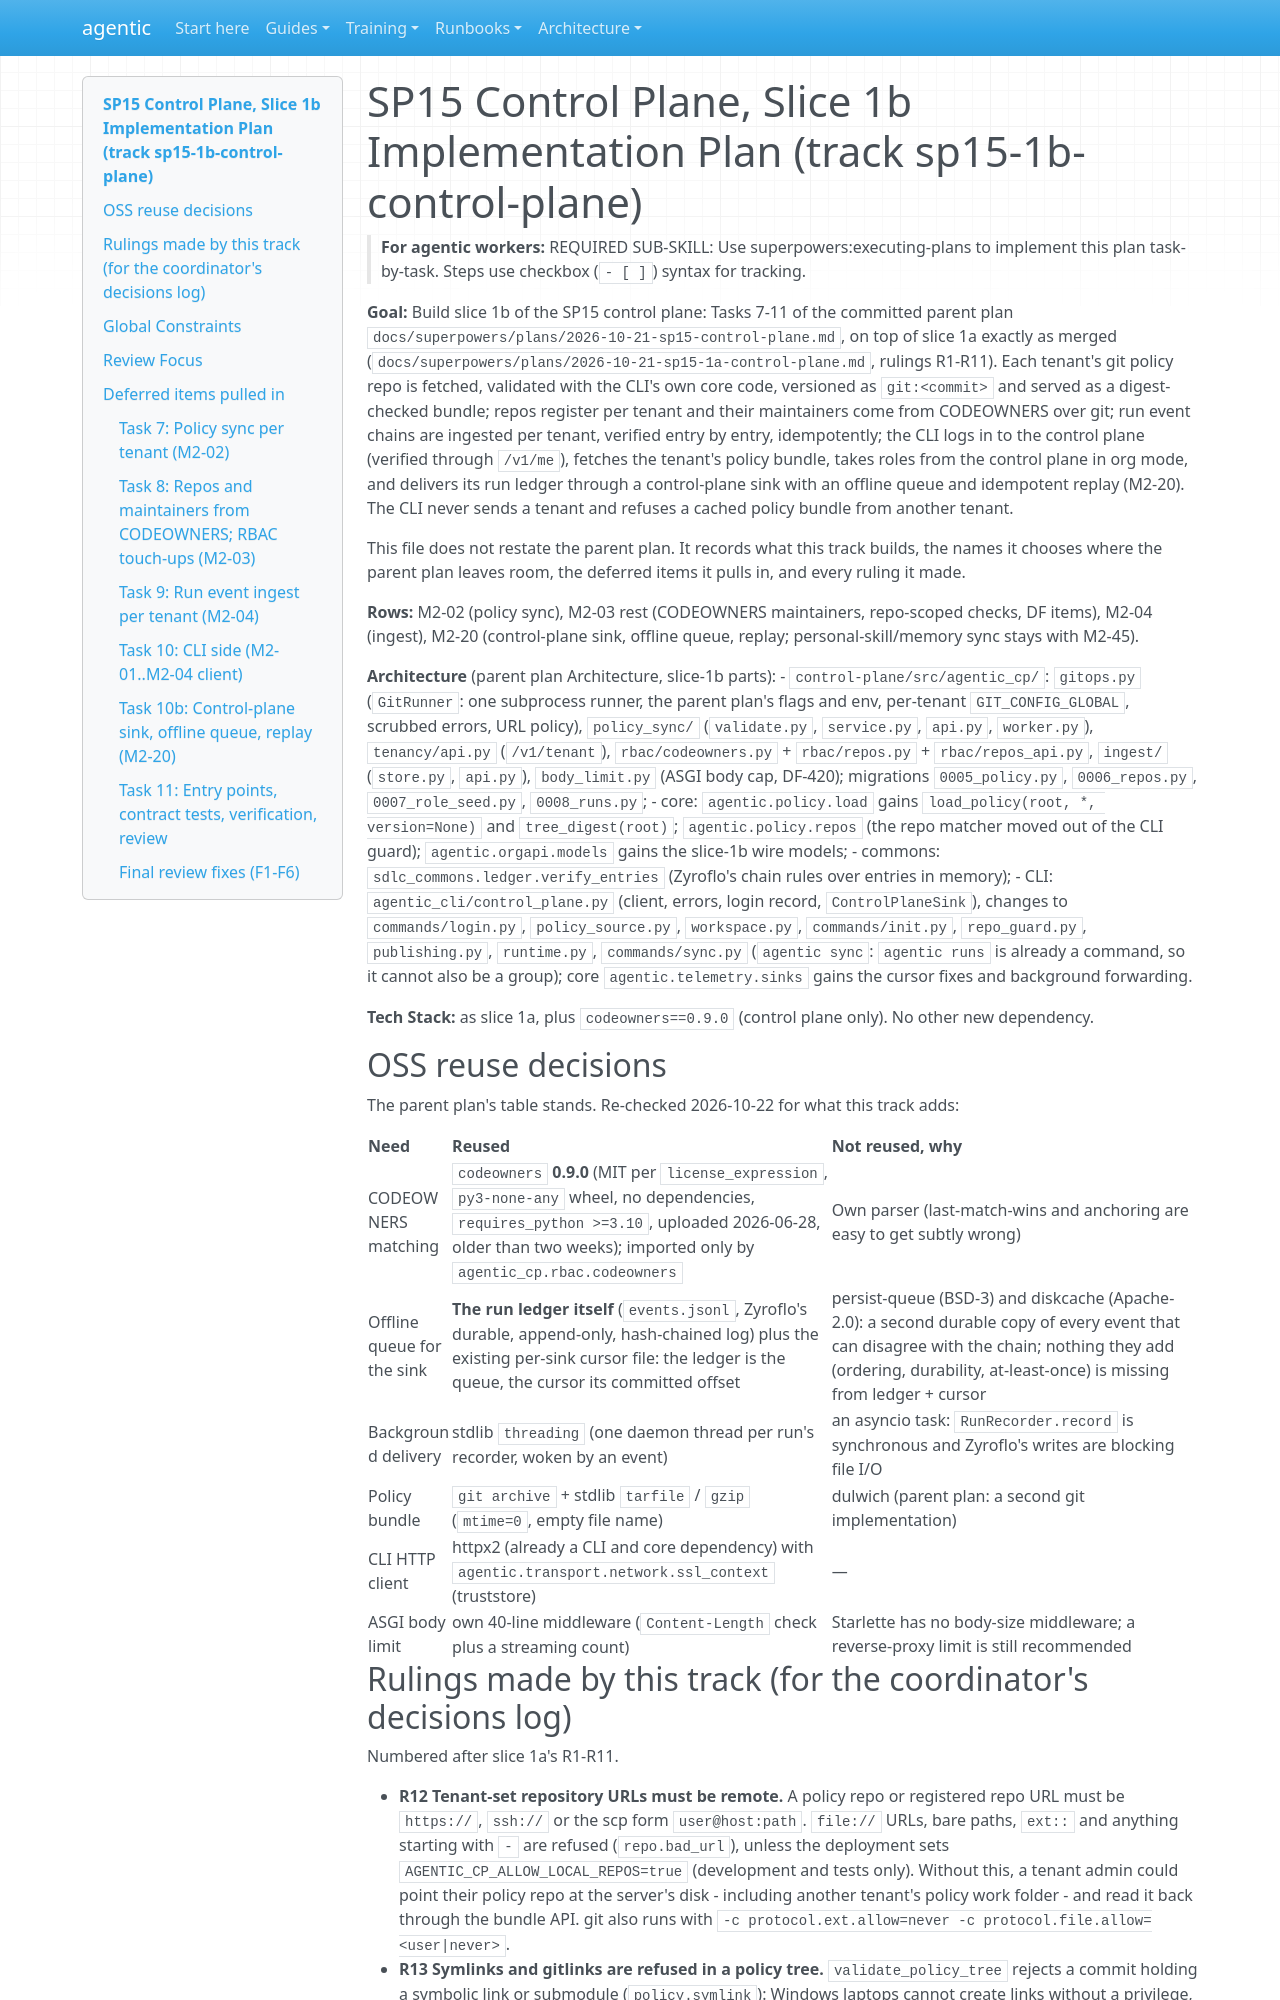

repository: cbeyondcloud/agentic-sdlc · page: superpowers/plans/2026-10-21-sp15-1b-control-plane.html · generator: mkdocs

# SP15 Control Plane, Slice 1b Implementation Plan (track sp15-1b-control-plane)

> **For agentic workers:** REQUIRED SUB-SKILL: Use superpowers:executing-plans to implement this plan task-by-task. Steps use checkbox (`- [ ]`) syntax for tracking.

**Goal:** Build slice 1b of the SP15 control plane: Tasks 7-11 of the committed parent plan `docs/superpowers/plans/2026-10-21-sp15-control-plane.md`, on top of slice 1a exactly as merged (`docs/superpowers/plans/2026-10-21-sp15-1a-control-plane.md`, rulings R1-R11). Each tenant's git policy repo is fetched, validated with the CLI's own core code, versioned as `git:<commit>` and served as a digest-checked bundle; repos register per tenant and their maintainers come from CODEOWNERS over git; run event chains are ingested per tenant, verified entry by entry, idempotently; the CLI logs in to the control plane (verified through `/v1/me`), fetches the tenant's policy bundle, takes roles from the control plane in org mode, and delivers its run ledger through a control-plane sink with an offline queue and idempotent replay (M2-20). The CLI never sends a tenant and refuses a cached policy bundle from another tenant.

This file does not restate the parent plan. It records what this track builds, the names it chooses where the parent plan leaves room, the deferred items it pulls in, and every ruling it made.

**Rows:** M2-02 (policy sync), M2-03 rest (CODEOWNERS maintainers, repo-scoped checks, DF items), M2-04 (ingest), M2-20 (control-plane sink, offline queue, replay; personal-skill/memory sync stays with M2-45).

**Architecture** (parent plan Architecture, slice-1b parts):
- `control-plane/src/agentic_cp/`: `gitops.py` (`GitRunner`: one subprocess runner, the parent plan's flags and env, per-tenant `GIT_CONFIG_GLOBAL`, scrubbed errors, URL policy), `policy_sync/` (`validate.py`, `service.py`, `api.py`, `worker.py`), `tenancy/api.py` (`/v1/tenant`), `rbac/codeowners.py` + `rbac/repos.py` + `rbac/repos_api.py`, `ingest/` (`store.py`, `api.py`), `body_limit.py` (ASGI body cap, DF-420); migrations `0005_policy.py`, `0006_repos.py`, `0007_role_seed.py`, `0008_runs.py`;
- core: `agentic.policy.load` gains `load_policy(root, *, version=None)` and `tree_digest(root)`; `agentic.policy.repos` (the repo matcher moved out of the CLI guard); `agentic.orgapi.models` gains the slice-1b wire models;
- commons: `sdlc_commons.ledger.verify_entries` (Zyroflo's chain rules over entries in memory);
- CLI: `agentic_cli/control_plane.py` (client, errors, login record, `ControlPlaneSink`), changes to `commands/login.py`, `policy_source.py`, `workspace.py`, `commands/init.py`, `repo_guard.py`, `publishing.py`, `runtime.py`, `commands/sync.py` (`agentic sync`: `agentic runs` is already a command, so it cannot also be a group); core `agentic.telemetry.sinks` gains the cursor fixes and background forwarding.

**Tech Stack:** as slice 1a, plus `codeowners==0.9.0` (control plane only). No other new dependency.

## OSS reuse decisions

The parent plan's table stands. Re-checked 2026-10-22 for what this track adds:

| Need | Reused | Not reused, why |
|---|---|---|
| CODEOWNERS matching | `codeowners` **0.9.0** (MIT per `license_expression`, `py3-none-any` wheel, no dependencies, `requires_python >=3.10`, uploaded 2026-06-28, older than two weeks); imported only by `agentic_cp.rbac.codeowners` | Own parser (last-match-wins and anchoring are easy to get subtly wrong) |
| Offline queue for the sink | **The run ledger itself** (`events.jsonl`, Zyroflo's durable, append-only, hash-chained log) plus the existing per-sink cursor file: the ledger is the queue, the cursor its committed offset | persist-queue (BSD-3) and diskcache (Apache-2.0): a second durable copy of every event that can disagree with the chain; nothing they add (ordering, durability, at-least-once) is missing from ledger + cursor |
| Background delivery | stdlib `threading` (one daemon thread per run's recorder, woken by an event) | an asyncio task: `RunRecorder.record` is synchronous and Zyroflo's writes are blocking file I/O |
| Policy bundle | `git archive` + stdlib `tarfile` / `gzip` (`mtime=0`, empty file name) | dulwich (parent plan: a second git implementation) |
| CLI HTTP client | httpx2 (already a CLI and core dependency) with `agentic.transport.network.ssl_context` (truststore) | — |
| ASGI body limit | own 40-line middleware (`Content-Length` check plus a streaming count) | Starlette has no body-size middleware; a reverse-proxy limit is still recommended |
